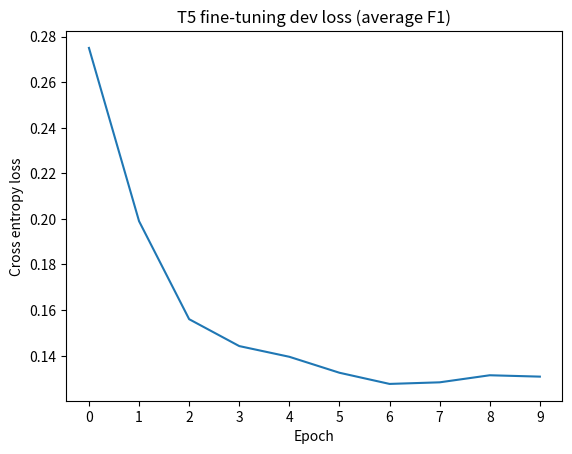
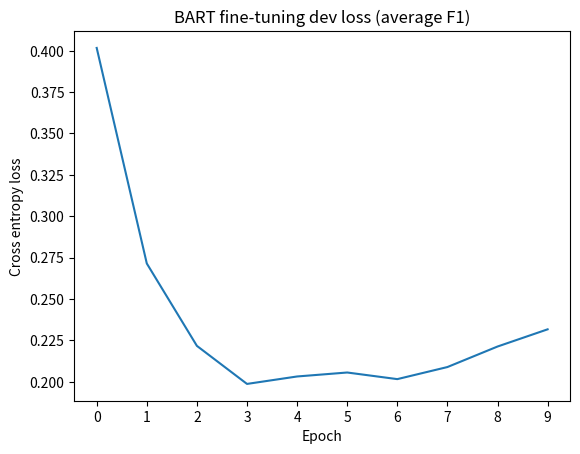
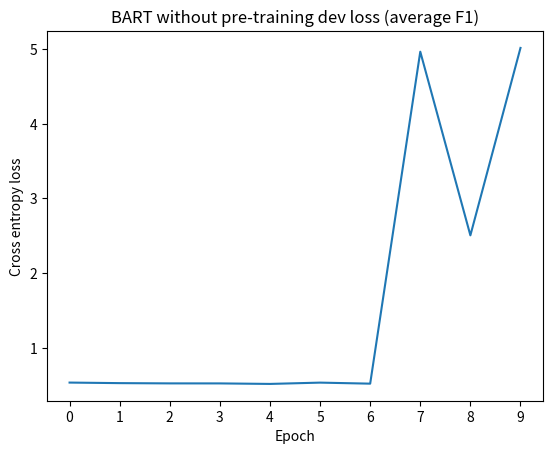

Source code (Python) for these figures, in order:
import matplotlib.pyplot as plt
import numpy as np

def plot_dev_loss(title, epochs, losses, fname):
    # T5 fine-tuning
    plt.plot(epochs, losses)
    plt.ylabel('Cross entropy loss')
    plt.xticks(epochs)
    plt.xlabel('Epoch')
    plt.title(title)
    plt.savefig(fname)
    plt.close()
    #plt.show()

def t5_fine_tune():
    y = val_losses = [0.275, 0.199, 0.156, 0.1442, 0.1395, 0.1325, 0.1276, 0.1283, 0.1314, 0.1308]
    x = np.arange(len(val_losses))
    title = 'T5 fine-tuning dev loss (average F1)'
    plot_dev_loss(title, epochs=x, losses=y, fname='t5_fine_tune_dev_epochs.png')

def bart_fine_tune():
    y = val_losses = [0.4017, 0.2714, 0.2216, 0.1986, 0.2031, 0.2055, 0.2015, 0.2088, 0.2212, 0.2316]
    x = np.arange(len(val_losses))
    title = 'BART fine-tuning dev loss (average F1)'
    plot_dev_loss(title, epochs=x, losses=y, fname='bart_fine_tune_dev_epochs.png')

def bart_without_pretraining():
    y = val_losses = [0.5309, 0.5235, 0.5201, 0.5198, 0.5129, 0.5303, 0.5165, 4.9649, 2.5038, 5.0153]
    x = np.arange(len(val_losses))
    title = 'BART without pre-training dev loss (average F1)'
    plot_dev_loss(title, epochs=x, losses=y, fname='bart_without_pre_training_dev_epochs.png')

if __name__ == '__main__':
    t5_fine_tune()
    bart_fine_tune()
    bart_without_pretraining()
